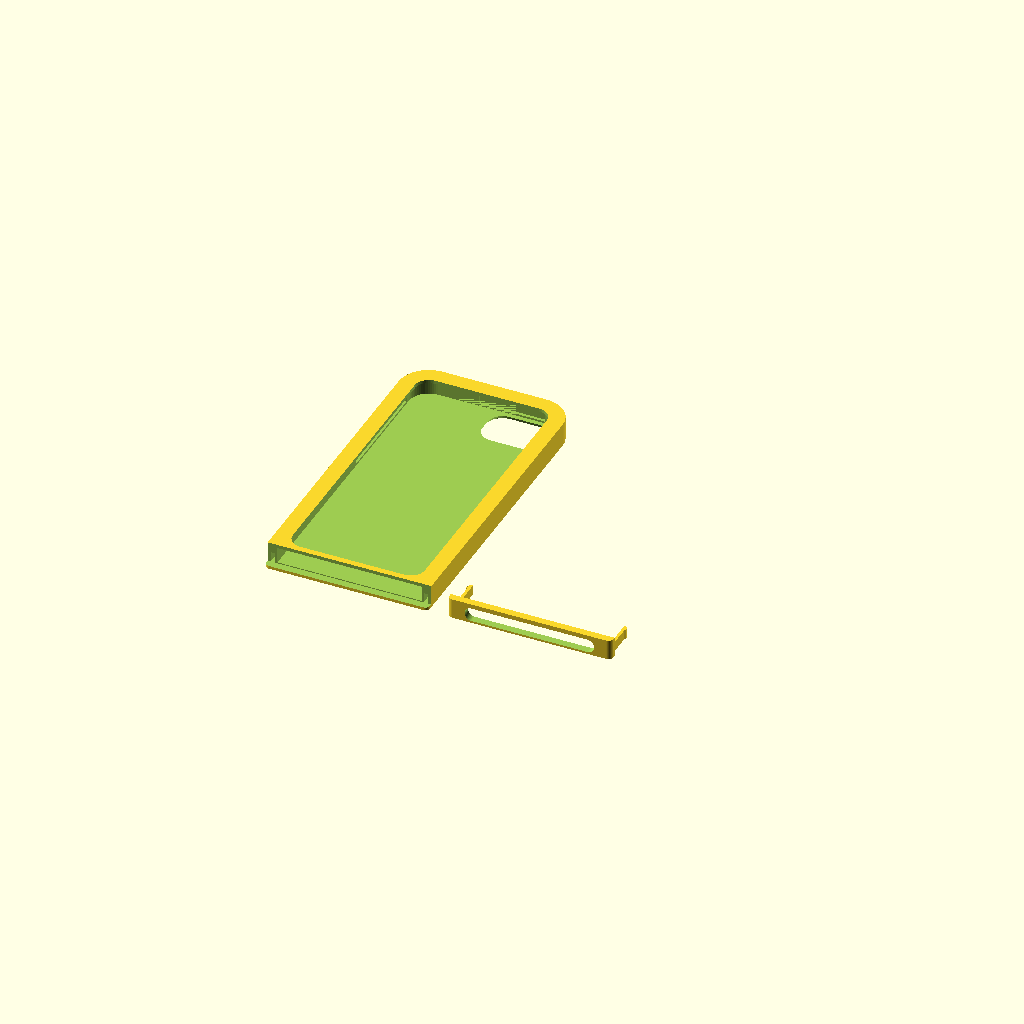
Cell 1: the model at its default parameters.
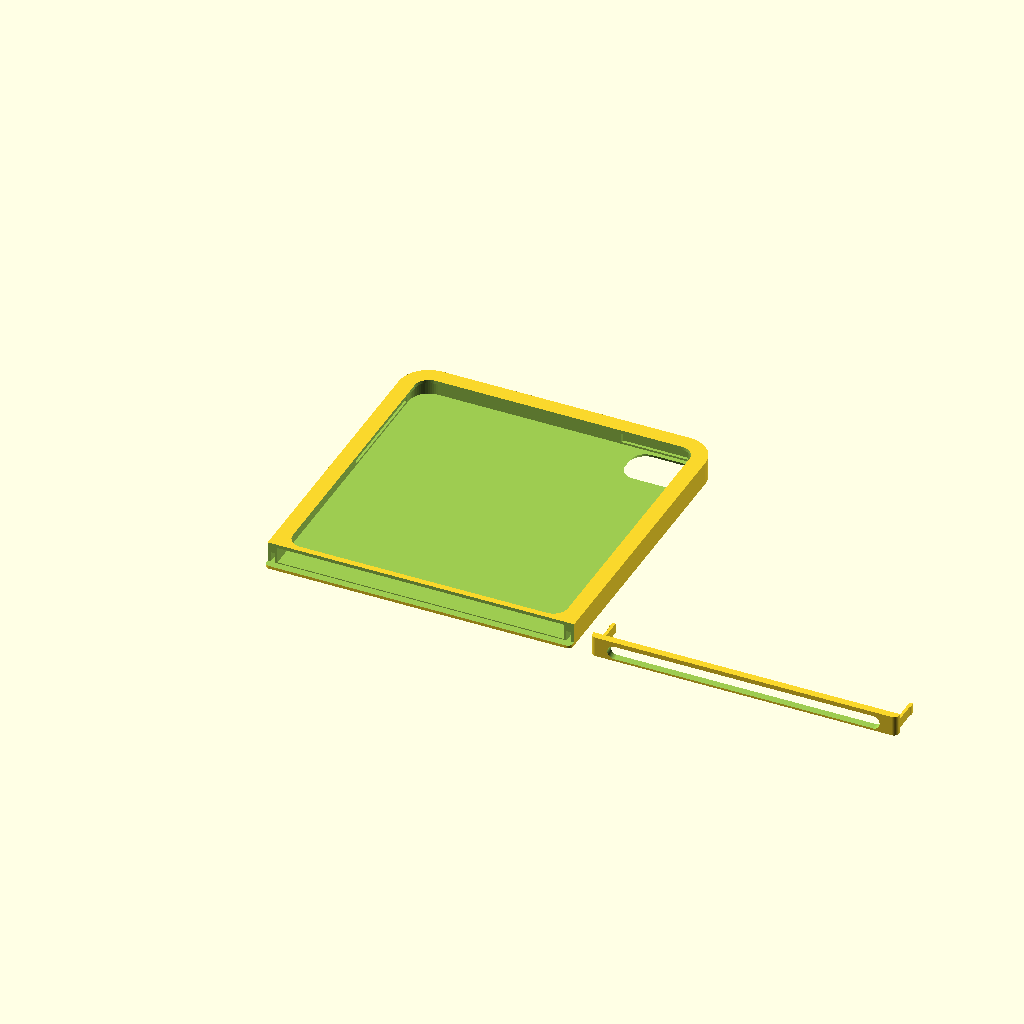
Cell 2: dev_w = 117.2 (everything else at default).
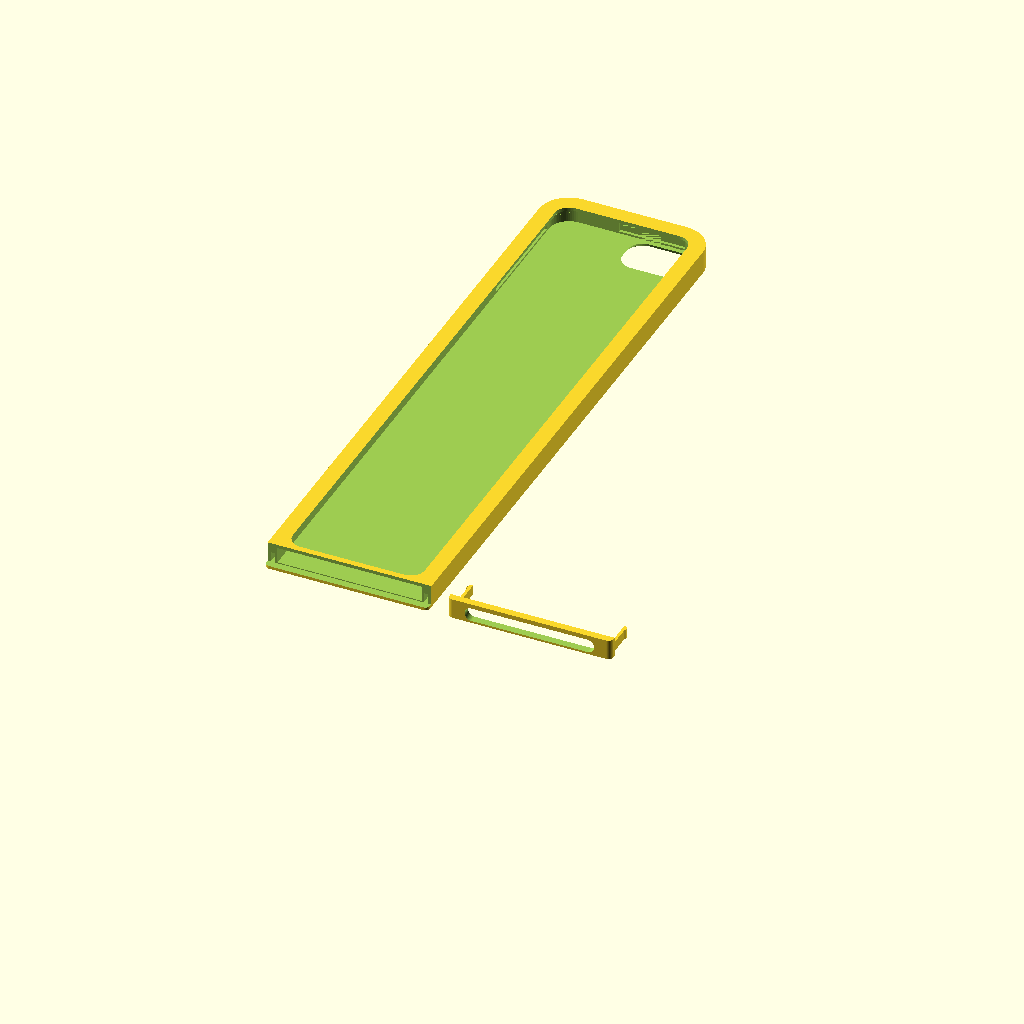
Cell 3 — dev_l set to 246.8, the other parameters unchanged.
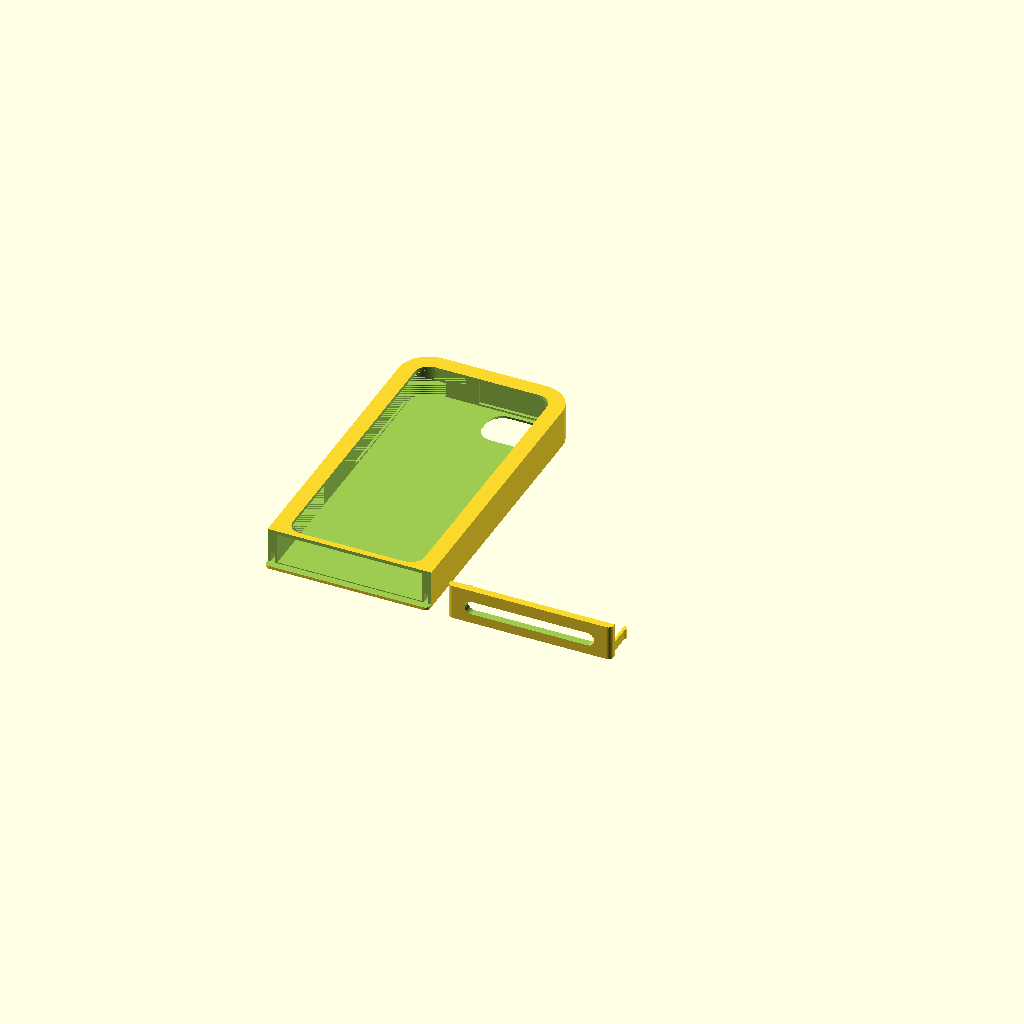
Cell 4 — dev_t set to 12.2, the other parameters unchanged.
All cells are drawn from one camera (rotation 55°, 0°, 25°, orthographic, colour scheme Cornfield), so only the parameter changes between them.
OpenSCAD source file ipod-touch-6-case/ipod_touch6_lockcase.scad:
// =====================================================================
//  iPod touch 6 – "Alarmy-Lock-Case"
//  Gehäuse, das den Power-Knopf (Standby/Ein-Aus) vollständig abdeckt,
//  Kamera, Display, Home-Button und Lightning/Kopfhörer frei lässt und
//  nach dem Zusammenstecken nicht mehr zerstörungsfrei geöffnet werden kann.
//
//  Zwei Teile:
//    1) Schale  (part = "tray") – Rücken, Seiten, Oberkante, Frontrahmen
//    2) Deckel  (part = "cap")  – Unterkante mit Port-Öffnung + 2 Schnapp-
//                                  zungen, die in Kanälen INNERHALB der
//                                  Seitenwände einrasten (von außen nicht
//                                  erreichbar).
//
//  Koordinaten: x = Breite, y = Länge (y=0 Unterkante / Lightning),
//               z = Dicke (z=0 Rückseite, z=H Display-Seite).
//  Blick von vorne (aufs Display): x nach rechts, y nach oben.
// =====================================================================

part = "both";            // "tray", "cap", "both" (Druckplatte), "assembled" (Vorschau)

/* ---------- iPod touch 6 (Apple-Datenblatt) ---------- */
dev_w = 58.6;             // Breite
dev_l = 123.4;            // Höhe
dev_t = 6.1;              // Dicke
dev_r = 8.0;              // Eckenradius (ca.)

/* ---------- Toleranzen ---------- */
clr   = 0.30;             // seitliches Spiel je Seite
clr_l = 0.40;             // Spiel in der Länge (gesamt)
clr_t = 0.40;             // Spiel in der Dicke (gesamt)

/* ---------- Wandstärken ---------- */
wall  = 4.0;              // Seiten- und Oberwand (enthält die Schnappkanäle)
fl    = 1.6;              // Rückwand
lip_t = 1.4;              // Dicke Frontrahmen
lip   = 2.5;              // wie weit der Frontrahmen übers Glas greift
end_t = 3.0;              // Dicke Deckel (Unterkante)
shelf = 1.2;              // Boden-Absatz der Schale unter dem Deckel

/* ---------- Kamera (Rückseite) ----------
   Von hinten gesehen oben links = von vorne gesehen oben rechts.
   Maße = Abstand vom Geräte-Rand (rechts) bzw. von der Oberkante.     */
cam_x_from_edge = [2.5, 26];   // von .. bis (mm vom rechten Rand, Frontansicht)
cam_y_from_top  = [2.5, 18];   // von .. bis (mm von der Oberkante)
cam_r           = 5.5;
cam_chamfer     = true;        // Fase nach außen -> kein Vignettieren

/* ---------- Power-Knopf (Oberkante, rechts) ----------
   Innen eine Tasche, damit Druck aufs Case den Knopf NICHT auslöst.   */
pwr_x_from_edge = [6, 34];     // mm vom rechten Rand
pwr_depth       = 1.2;

/* ---------- Lautstärketasten (linke Seite) ----------
   Standard: abgedeckt (sonst kann man den Wecker leiser drehen).
   Innen ebenfalls eine Freitasche, damit sie nicht dauerhaft gedrückt sind. */
vol_open        = false;       // true = Öffnung statt Abdeckung
vol_y_from_top  = [10, 55];
vol_depth       = 1.0;

/* ---------- Unterkante: Lightning, Kopfhörer, Lautsprecher ---------- */
port_margin = 7.0;             // Abstand der Öffnung von der Außenkante (x)
port_h      = 5.6;             // Höhe der Öffnung (z)

/* ---------- Schnappzungen ---------- */
tng_len  = 14;            // Länge der Zunge
tng_x    = 1.2;           // Stärke (Biegerichtung)
tng_z    = 4.0;           // Höhe
hook_h   = 0.5;           // Hakenüberstand
hook_l   = 2.4;           // Hakenlänge (inkl. Rampe 1.8)
s_clr    = 0.15;          // Spiel im Kanal
ch_out   = 0.7;           // Restwand außen am Kanal

$fn = 64;

/* ---------- abgeleitete Maße ---------- */
cav_w = dev_w + 2*clr;
cav_l = dev_l + clr_l;
cav_t = dev_t + clr_t;
cav_r = dev_r + clr;
W  = cav_w + 2*wall;
L  = end_t + cav_l + wall;
H  = fl + cav_t + lip_t;
cx0 = wall;  cx1 = wall + cav_w;          // Innenraum x
cy0 = end_t; cy1 = end_t + cav_l;         // Innenraum y
cz0 = fl;    cz1 = fl + cav_t;            // Innenraum z
R_top = cav_r + wall;                     // äußerer Radius oben
R_bot = 2.0;                              // äußerer Radius unten (eckiger, damit der Einschub passt)

echo(str("Außenmaße: ", W, " x ", L, " x ", H, " mm"));

// 2D-Rechteck mit unterschiedlichen Radien unten/oben
module rr(x0, y0, x1, y1, rb, rt) {
    hull() {
        for (p = [[x0, y0, rb], [x1, y0, rb], [x0, y1, rt], [x1, y1, rt]]) {
            r = p[2];
            if (r > 0.01)
                translate([p[0] + (p[0] == x0 ? r : -r), p[1] + (p[1] == y0 ? r : -r)]) circle(r = r);
            else
                translate([p[0] - (p[0] == x0 ? 0 : 0.01), p[1] - (p[1] == y0 ? 0 : 0.01)]) square(0.01);
        }
    }
}

module outer2d() { rr(0, 0, W, L, R_bot, R_top); }

// Schnappkanal + Zunge, für die linke Seite definiert, rechts gespiegelt
x_t   = ch_out + hook_h + s_clr;      // Außenkante der Zunge (Ruhelage)
y_tip = end_t + tng_len;
y_ret = y_tip - hook_l;               // Haltefläche des Hakens

module channel_left() {
    // Einführbereich: Zunge + Platz zum Ausweichen nach innen
    translate([x_t - s_clr, end_t - 1, shelf])
        cube([tng_x + hook_h + 2*s_clr, (y_ret - 0.15) - (end_t - 1), tng_z + 0.25]);
    // Rastkammer (innenliegend, von außen unerreichbar)
    translate([ch_out, y_ret - 0.15, shelf])
        cube([x_t + tng_x + hook_h + s_clr - ch_out, y_tip + 0.4 - (y_ret - 0.15), tng_z + 0.25]);
}

module tongue_left() {
    translate([x_t, end_t - 0.01, shelf]) cube([tng_x, tng_len + 0.01, tng_z]);
    // Haken: Rampe zur Spitze, senkrechte Haltefläche
    translate([0, 0, shelf])
        linear_extrude(tng_z)
            polygon([[x_t + 0.01, y_tip], [x_t - hook_h, y_tip - 1.8],
                     [x_t - hook_h, y_ret], [x_t + 0.01, y_ret]]);
}

module both_sides() { children(); translate([W, 0, 0]) mirror([1, 0, 0]) children(); }

/* ================= SCHALE ================= */
module tray() {
    difference() {
        linear_extrude(H) outer2d();

        // Deckelbereich (über dem Boden-Absatz)
        translate([-1, -1, shelf]) cube([W + 2, end_t + 1, H]);

        // Innenraum: oben gerundet, unten gerade und offen zum Einschieben
        translate([0, 0, cz0]) linear_extrude(cav_t)
            union() {
                rr(cx0, cy0, cx1, cy1, 0, cav_r);
                translate([cx0, cy0 - 2]) square([cav_w, cav_r + 2]);
            }

        // Displayfenster
        translate([0, 0, cz1 - 0.01]) linear_extrude(lip_t + 1)
            rr(cx0 + lip, cy0 + lip, cx1 - lip, cy1 - lip, cav_r - lip, cav_r - lip);

        // Kamera
        cam_x0 = cx1 - clr - cam_x_from_edge[1];
        cam_x1 = cx1 - clr - cam_x_from_edge[0];
        cam_y0 = cy1 - cam_y_from_top[1];
        cam_y1 = cy1 - cam_y_from_top[0];
        hull() {
            translate([0, 0, fl - 0.01]) linear_extrude(1)
                rr(cam_x0, cam_y0, cam_x1, cam_y1, cam_r, cam_r);
            c = cam_chamfer ? fl : 0;
            translate([0, 0, -1]) linear_extrude(1.01)
                rr(cam_x0 - c, cam_y0 - c, cam_x1 + c, cam_y1 + c, cam_r + c, cam_r + c);
        }

        // Freitasche Power-Knopf (Oberkante) – Wand bleibt geschlossen
        translate([cx1 - clr - pwr_x_from_edge[1], cy1 - 0.1, cz0 + 0.8])
            cube([pwr_x_from_edge[1] - pwr_x_from_edge[0], pwr_depth + 0.1, cav_t - 1.6]);

        // Lautstärketasten (linke Seite, Frontansicht)
        if (vol_open)
            translate([-1, cy1 - vol_y_from_top[1], cz0 + 0.8])
                cube([wall + 2, vol_y_from_top[1] - vol_y_from_top[0], cav_t - 1.6]);
        else
            translate([cx0 - vol_depth, cy1 - vol_y_from_top[1], cz0 + 0.8])
                cube([vol_depth + 0.1, vol_y_from_top[1] - vol_y_from_top[0], cav_t - 1.6]);

        // Schnappkanäle in beiden Seitenwänden
        both_sides() channel_left();
    }
}

/* ================= DECKEL ================= */
module cap() {
    difference() {
        intersection() {
            linear_extrude(H) outer2d();
            translate([-1, -1, shelf]) cube([W + 2, end_t + 1 - 0.0, H]);
        }
        // Öffnung für Lightning, Kopfhörer und Lautsprecher
        pz = cz0 + cav_t / 2;
        hull() for (x = [port_margin + port_h/2, W - port_margin - port_h/2])
            translate([x, -1, pz]) rotate([-90, 0, 0]) cylinder(d = port_h, h = end_t + 2);
    }
    both_sides() tongue_left();
}

/* ================= Ausgabe ================= */
if (part == "tray") tray();
else if (part == "cap")
    // Druckausrichtung: Rückseite nach unten, Zungen liegen flach auf dem Bett
    translate([0, 0, -shelf]) cap();
else if (part == "assembled") {
    color("SteelBlue") tray();
    color("Orange") cap();
}
else if (part == "both") {
    tray();
    translate([W + 8, 0, -shelf]) cap();
}
Customizer parameters (derived from the source; name, type, default, range or options):
part: string, default "both"
dev_w: number, default 58.6
dev_l: number, default 123.4
dev_t: number, default 6.1
dev_r: number, default 8
clr: number, default 0.3
clr_l: number, default 0.4
clr_t: number, default 0.4
wall: number, default 4
fl: number, default 1.6
lip_t: number, default 1.4
lip: number, default 2.5
end_t: number, default 3
shelf: number, default 1.2
cam_x_from_edge: vector, default [2.5, 26]
cam_y_from_top: vector, default [2.5, 18]
cam_r: number, default 5.5
cam_chamfer: bool, default true
pwr_x_from_edge: vector, default [6, 34]
pwr_depth: number, default 1.2
vol_open: bool, default false
vol_y_from_top: vector, default [10, 55]
vol_depth: number, default 1
port_margin: number, default 7
port_h: number, default 5.6
tng_len: number, default 14
tng_x: number, default 1.2
tng_z: number, default 4
hook_h: number, default 0.5
hook_l: number, default 2.4
s_clr: number, default 0.15
ch_out: number, default 0.7
R_bot: number, default 2
